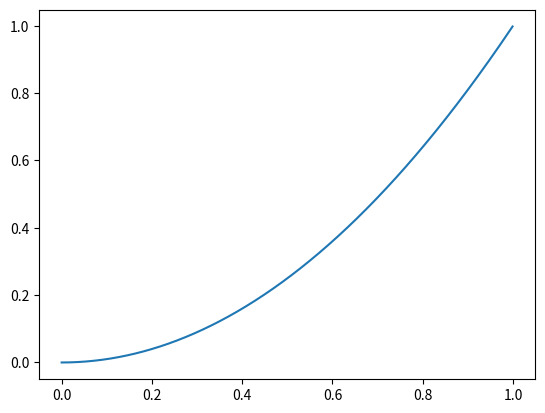

Here is the Python script that generated this plot:
import matplotlib.pyplot as plt
import numpy as np


rng = np.linspace(0, 1, 999, endpoint=False)
rng2 = [x*x for x in rng]


plt.plot(rng, rng2)
plt.show()